Photos from the image-classification dataset "AUGMENTED_DATASET" in the GitHub repository AnirudhTantry/GlaucomaDetector. Its 2 classes are: abnormal, normal.

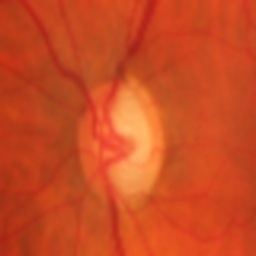
Label: abnormal

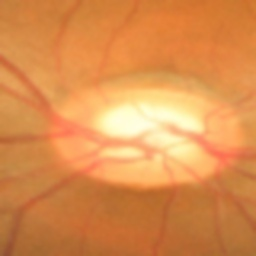
Label: normal

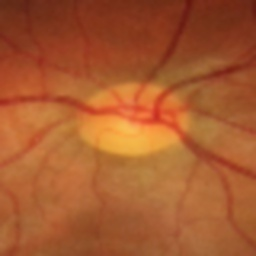
Label: abnormal

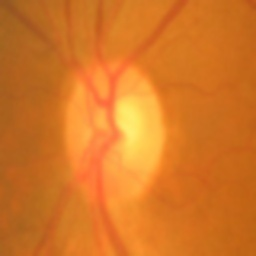
Label: normal

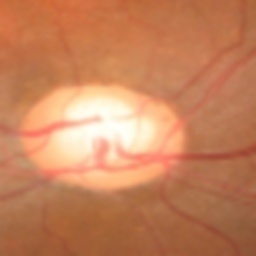
Label: abnormal

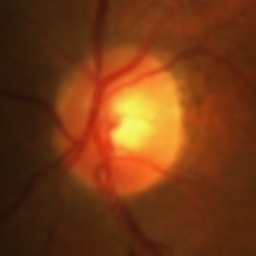
Label: normal
